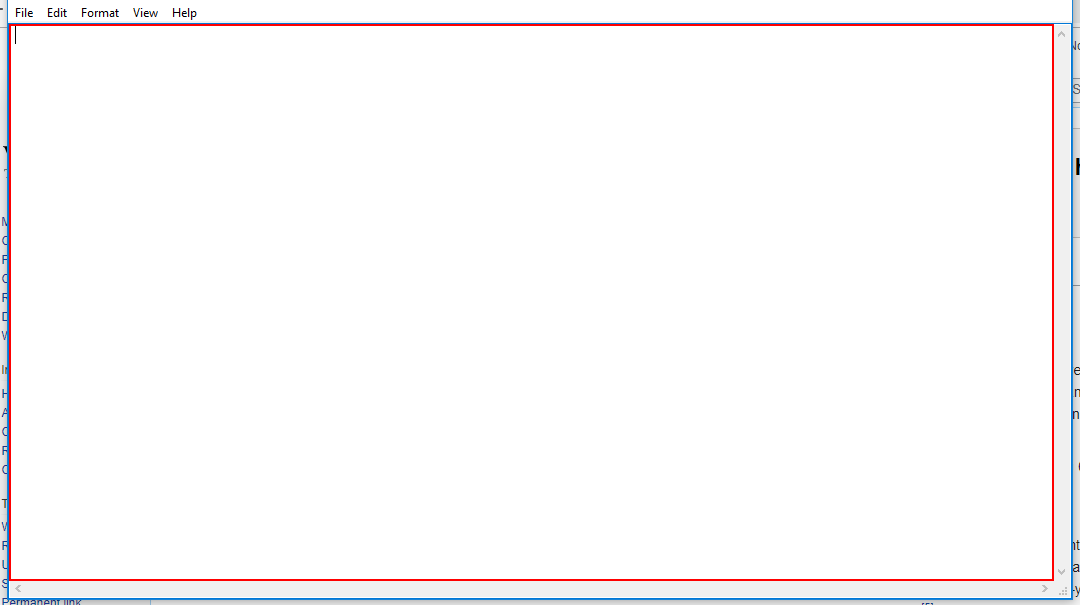
Workflow: Sequence2

Step 1: click on the editable text in window 'Untitled - Notepad' (notepad.exe)

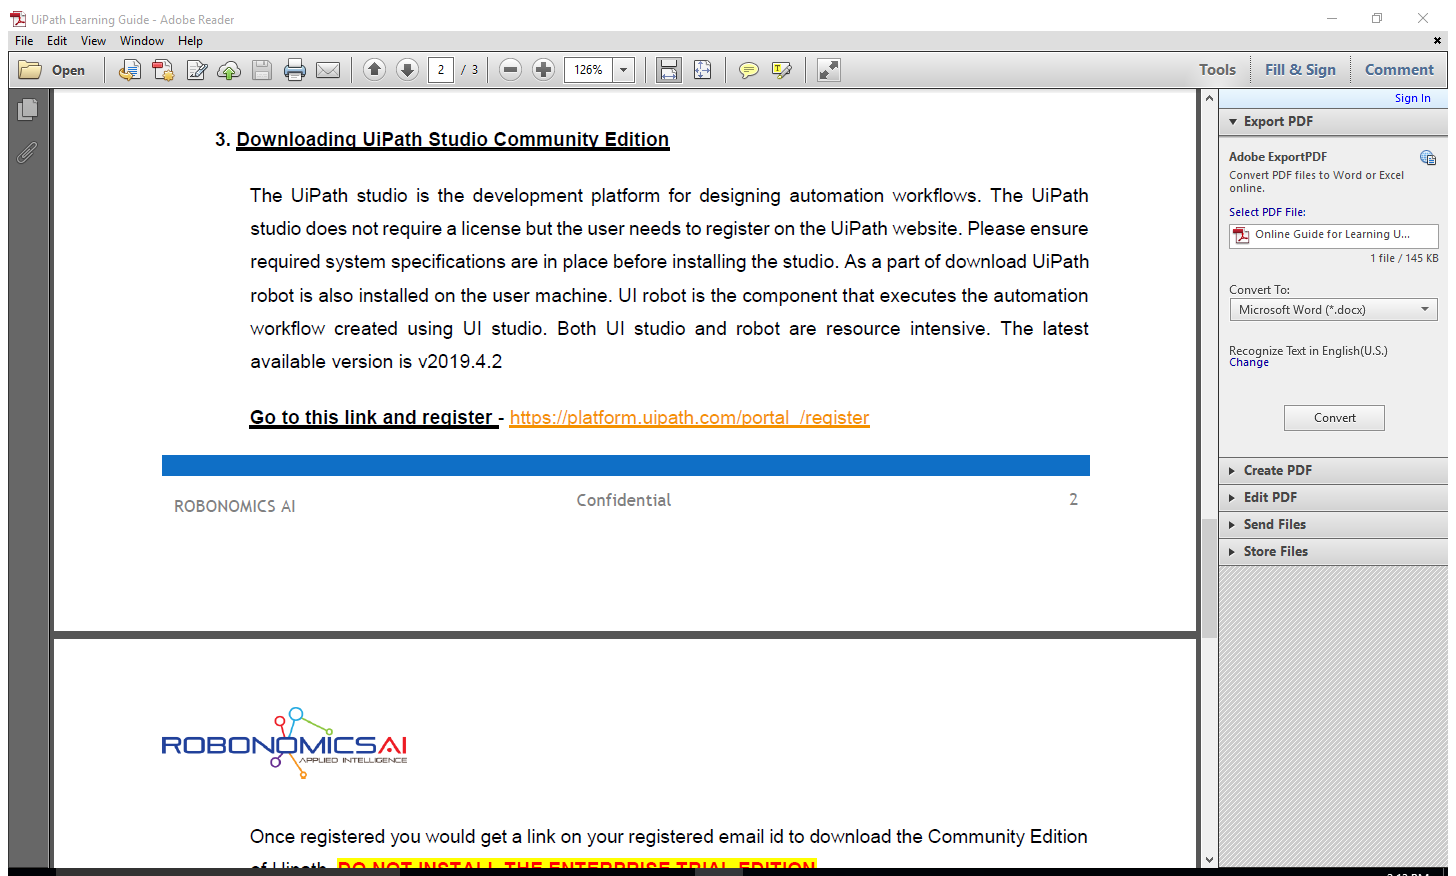
Step 2: Attach Window 'UiPathLea Acrobatsd' on the element in window 'UiPath Learning Guide - Adobe Reader' (acrord32.exe)

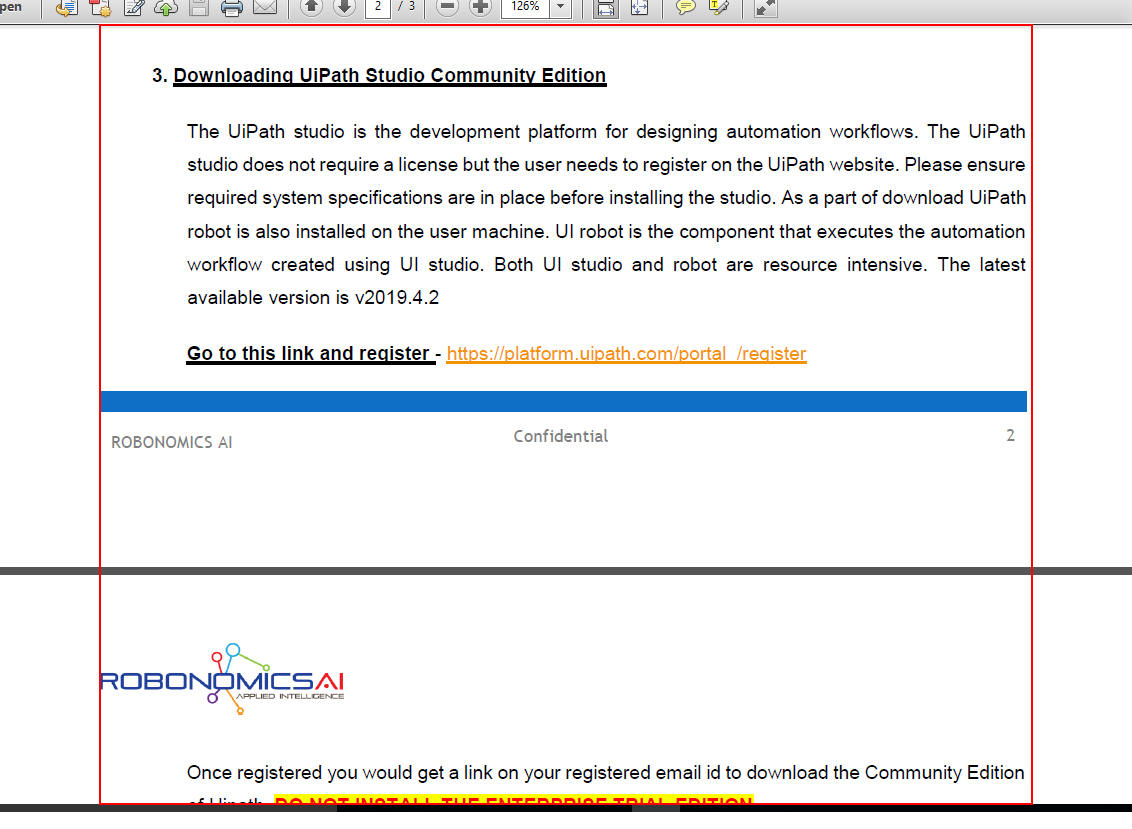
Step 3: get-text from the client in window 'AVPageView'

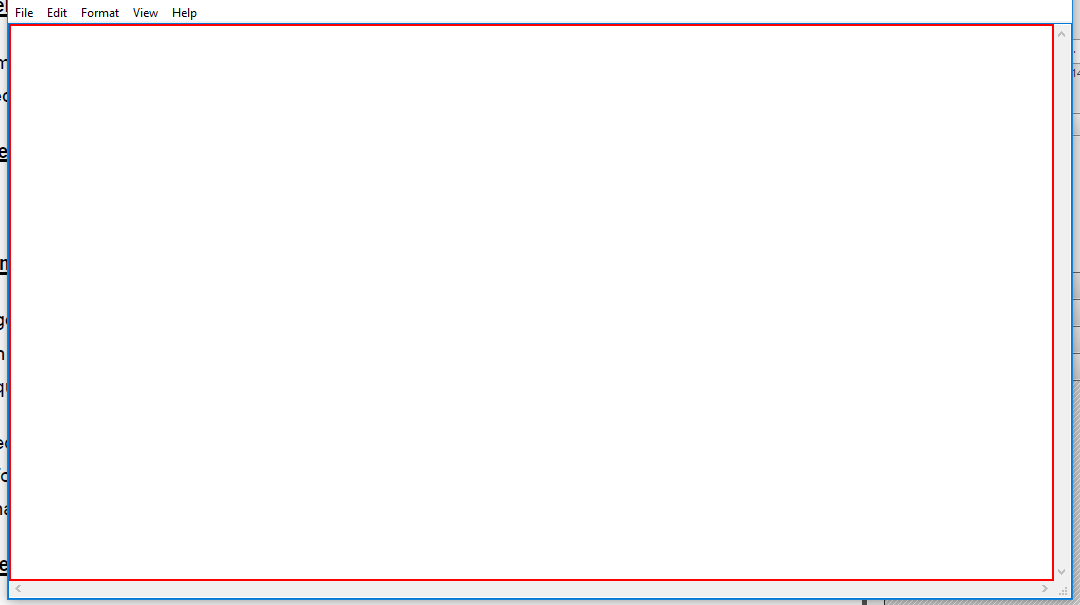
Step 4: type [Client] into the editable text in window '[number redacted] - Notepad' (notepad.exe)

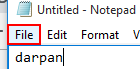
Step 5: click on the menu item 'File' in window 'Untitled - Notepad' (notepad.exe)

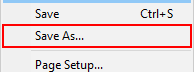
Step 6: click on 'menu item  Save As...' (notepad.exe)